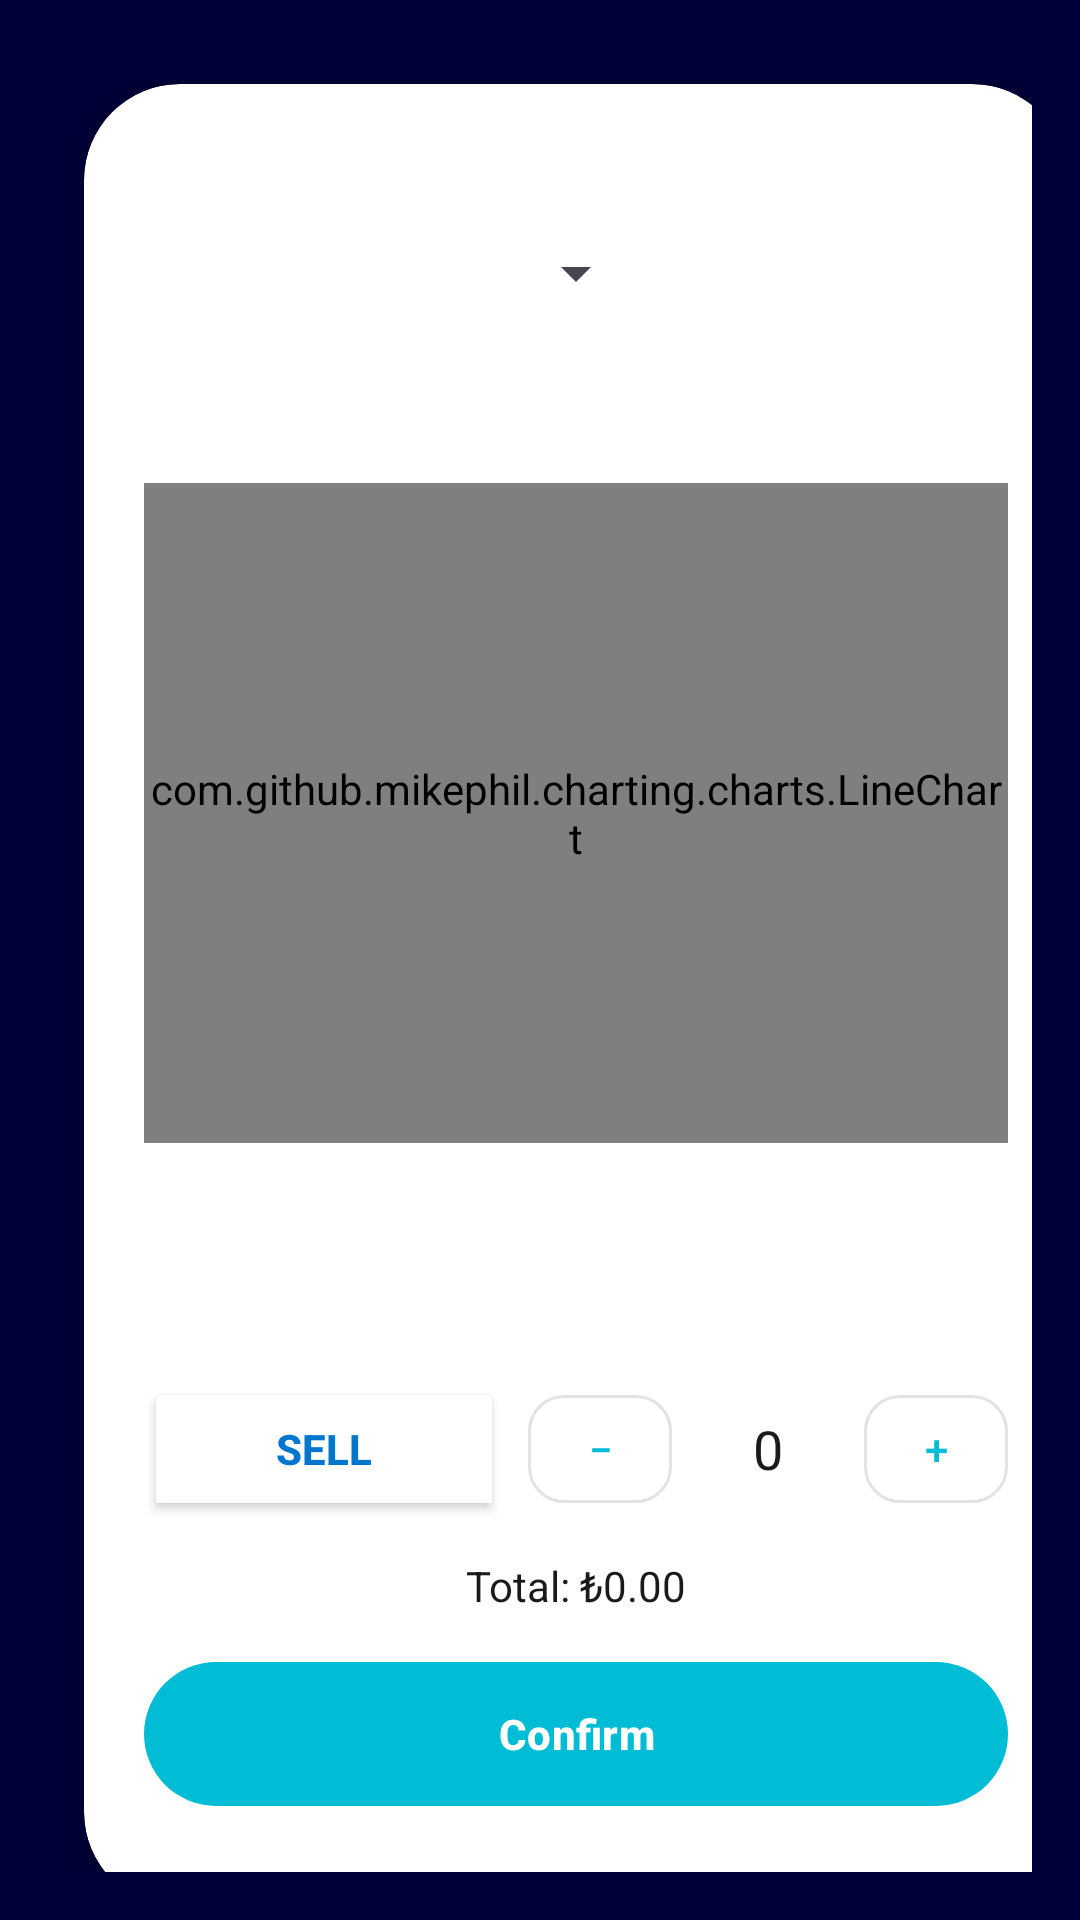

Layout XML and referenced resources for this Android screen:
<!-- AndroidManifest.xml: application theme Theme.Smartsaver -->
<!-- res/layout/activity_stock_detail.xml -->
<?xml version="1.0" encoding="utf-8"?>
<ScrollView xmlns:android="http://schemas.android.com/apk/res/android"
    xmlns:app="http://schemas.android.com/apk/res-auto"
    android:layout_width="match_parent"
    android:layout_height="match_parent"
    android:background="#000038"
    android:padding="16dp"
    android:fillViewport="true">

    <androidx.cardview.widget.CardView
        android:layout_width="match_parent"
        android:layout_height="wrap_content"
        android:layout_margin="12dp"
        app:cardCornerRadius="32dp"
        app:cardElevation="10dp"
        android:background="#F0F8FF">

        <LinearLayout
            android:layout_width="match_parent"
            android:layout_height="wrap_content"
            android:orientation="vertical"
            android:padding="20dp"
            android:gravity="center_horizontal">

            <TextView
                android:id="@+id/stockSymbol"
                android:layout_width="wrap_content"
                android:layout_height="wrap_content"
                android:textStyle="bold"
                android:textSize="20sp"
                android:textColor="#1A1A1A"
                android:layout_marginBottom="4dp" />

            <Spinner
                android:id="@+id/rangeSpinner"
                android:layout_width="wrap_content"
                android:layout_height="wrap_content"
                android:layout_marginBottom="8dp" />

            <TextView
                android:id="@+id/stockPrice"
                android:layout_width="wrap_content"
                android:layout_height="wrap_content"
                android:textColor="#1A1A1A"
                android:layout_marginBottom="4dp" />

            <TextView
                android:id="@+id/stockChange"
                android:layout_width="wrap_content"
                android:layout_height="wrap_content"
                android:textColor="#1A1A1A"
                android:layout_marginBottom="8dp" />

            <com.github.mikephil.charting.charts.LineChart
                android:id="@+id/lineChart"
                android:layout_width="match_parent"
                android:layout_height="220dp"
                android:layout_marginBottom="16dp" />

            <TextView
                android:id="@+id/userBalance"
                android:layout_width="wrap_content"
                android:layout_height="wrap_content"
                android:textColor="#1A1A1A"
                android:layout_marginBottom="4dp" />

            <TextView
                android:id="@+id/ownedShares"
                android:layout_width="wrap_content"
                android:layout_height="wrap_content"
                android:textColor="#1A1A1A"
                android:layout_marginBottom="8dp" />

            
            <LinearLayout
                android:layout_width="match_parent"
                android:layout_height="wrap_content"
                android:orientation="horizontal"
                android:gravity="center_vertical"
                android:layout_marginTop="12dp"
                android:layout_marginBottom="12dp">

                <ToggleButton
                    android:id="@+id/toggleMode"
                    android:layout_width="0dp"
                    android:layout_height="48dp"
                    android:layout_weight="1"
                    android:textOn="BUY"
                    android:textOff="SELL"
                    android:backgroundTint="#FFFFFF"
                    android:textColor="#0077CC"
                    android:textStyle="bold"
                    android:elevation="4dp" />

                <com.google.android.material.button.MaterialButton
                    android:id="@+id/btnDecrease"
                    android:layout_width="48dp"
                    android:layout_height="48dp"
                    android:text="−"
                    android:textColor="#00BCD4"
                    android:backgroundTint="@android:color/white"
                    app:cornerRadius="12dp"
                    style="@style/Widget.MaterialComponents.Button.OutlinedButton"
                    android:layout_marginStart="8dp" />

                <TextView
                    android:id="@+id/quantityText"
                    android:layout_width="48dp"
                    android:layout_height="wrap_content"
                    android:gravity="center"
                    android:text="0"
                    android:textSize="18sp"
                    android:textColor="#1A1A1A"
                    android:layout_marginStart="8dp"
                    android:layout_marginEnd="8dp" />

                <com.google.android.material.button.MaterialButton
                    android:id="@+id/btnIncrease"
                    android:layout_width="48dp"
                    android:layout_height="48dp"
                    android:text="+"
                    android:textColor="#00BCD4"
                    android:backgroundTint="@android:color/white"
                    app:cornerRadius="12dp"
                    style="@style/Widget.MaterialComponents.Button.OutlinedButton" />
            </LinearLayout>

            <TextView
                android:id="@+id/totalText"
                android:layout_width="wrap_content"
                android:layout_height="wrap_content"
                android:text="Total: ₺0.00"
                android:textColor="#1A1A1A"
                android:layout_marginBottom="12dp" />

            <com.google.android.material.button.MaterialButton
                android:id="@+id/btnConfirm"
                android:layout_width="match_parent"
                android:layout_height="56dp"
                android:text="Confirm"
                android:textColor="#FFFFFF"
                android:textStyle="bold"
                app:cornerRadius="28dp"
                app:backgroundTint="#00BCD4"
                app:elevation="8dp" />
        </LinearLayout>
    </androidx.cardview.widget.CardView>
</ScrollView>
<!-- resources referenced by this layout -->
<resources>
  <style name="Theme.Smartsaver" parent="Base.Theme.Smartsaver" />
  <style name="Base.Theme.Smartsaver" parent="Theme.Material3.DayNight.NoActionBar">
          
          
      </style>
</resources>
